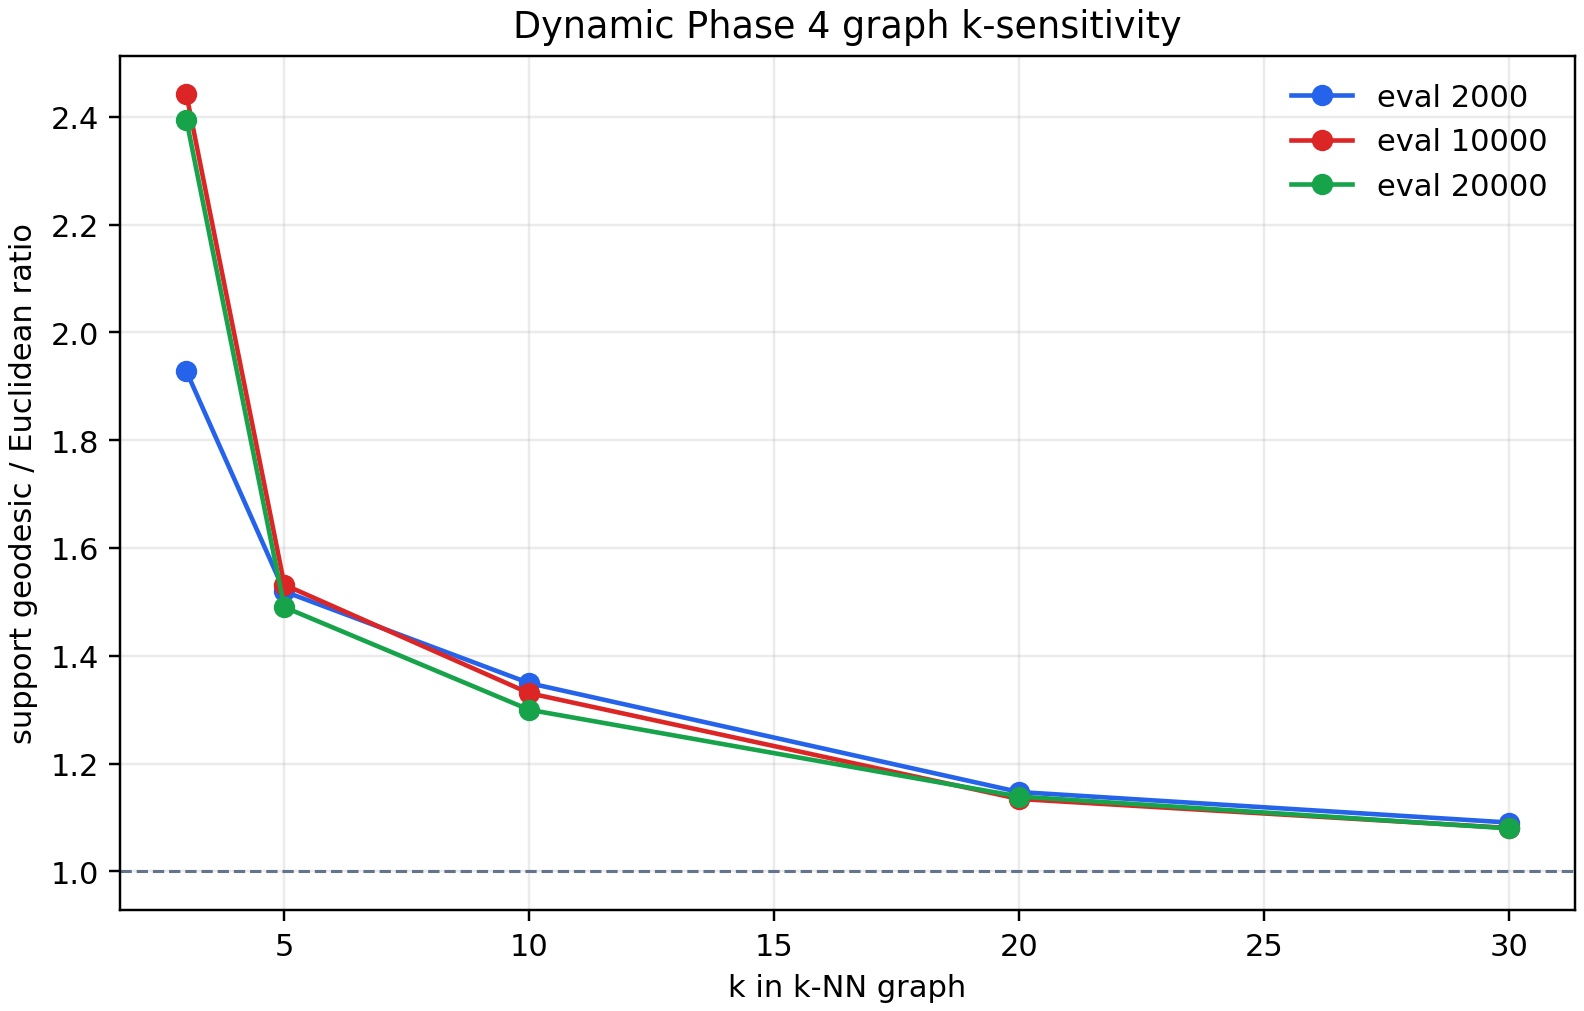

Source data for this figure (header and first rows):
snapshot_evaluation, encoder_space, k, support_point_count, rolling_buffer_points, centroid_points, component_count, largest_component_fraction, support_finite_pair_fraction, support_mean_euclidean, support_mean_geodesic, support_geodesic_to_euclidean_ratio, rolling_finite_pair_fraction, rolling_geodesic_to_euclidean_ratio, centroid_finite_pair_fraction, centroid_geodesic_to_euclidean_ratio
2000, pre_retrain_encoder, 3, 1625, 1000, 625, 2, 0.9803, 0.9614, 21.72, 41.88, 1.928, 0.938, 2.167, 1.0, 1.866
2000, pre_retrain_encoder, 5, 1625, 1000, 625, 1, 1.0, 1.0, 21.43, 32.56, 1.519, 1.0, 1.567, 1.0, 1.521
2000, pre_retrain_encoder, 10, 1625, 1000, 625, 1, 1.0, 1.0, 21.43, 28.91, 1.349, 1.0, 1.222, 1.0, 1.429
2000, pre_retrain_encoder, 20, 1625, 1000, 625, 1, 1.0, 1.0, 21.43, 24.58, 1.147, 1.0, 1.111, 1.0, 1.196
2000, pre_retrain_encoder, 30, 1625, 1000, 625, 1, 1.0, 1.0, 21.43, 23.37, 1.091, 1.0, 1.068, 1.0, 1.135
10000, final_one_retrain_encoder, 3, 1625, 1000, 625, 6, 0.968, 0.9372, 16.5, 40.3, 2.442, 0.903, 2.445, 0.9936, 2.461
10000, final_one_retrain_encoder, 5, 1625, 1000, 625, 1, 1.0, 1.0, 16.17, 24.76, 1.532, 1.0, 1.538, 1.0, 1.573
10000, final_one_retrain_encoder, 10, 1625, 1000, 625, 1, 1.0, 1.0, 16.17, 21.51, 1.331, 1.0, 1.225, 1.0, 1.41
10000, final_one_retrain_encoder, 20, 1625, 1000, 625, 1, 1.0, 1.0, 16.17, 18.34, 1.134, 1.0, 1.109, 1.0, 1.181
10000, final_one_retrain_encoder, 30, 1625, 1000, 625, 1, 1.0, 1.0, 16.17, 17.47, 1.081, 1.0, 1.074, 1.0, 1.109
20000, final_one_retrain_encoder, 3, 1625, 1000, 625, 2, 0.9969, 0.9939, 17.27, 41.35, 2.395, 0.992, 2.288, 0.9968, 2.44
20000, final_one_retrain_encoder, 5, 1625, 1000, 625, 1, 1.0, 1.0, 17.25, 25.71, 1.49, 1.0, 1.462, 1.0, 1.524
20000, final_one_retrain_encoder, 10, 1625, 1000, 625, 1, 1.0, 1.0, 17.25, 22.42, 1.3, 1.0, 1.231, 1.0, 1.375
20000, final_one_retrain_encoder, 20, 1625, 1000, 625, 1, 1.0, 1.0, 17.25, 19.65, 1.139, 1.0, 1.124, 1.0, 1.173
20000, final_one_retrain_encoder, 30, 1625, 1000, 625, 1, 1.0, 1.0, 17.25, 18.63, 1.08, 1.0, 1.082, 1.0, 1.099
